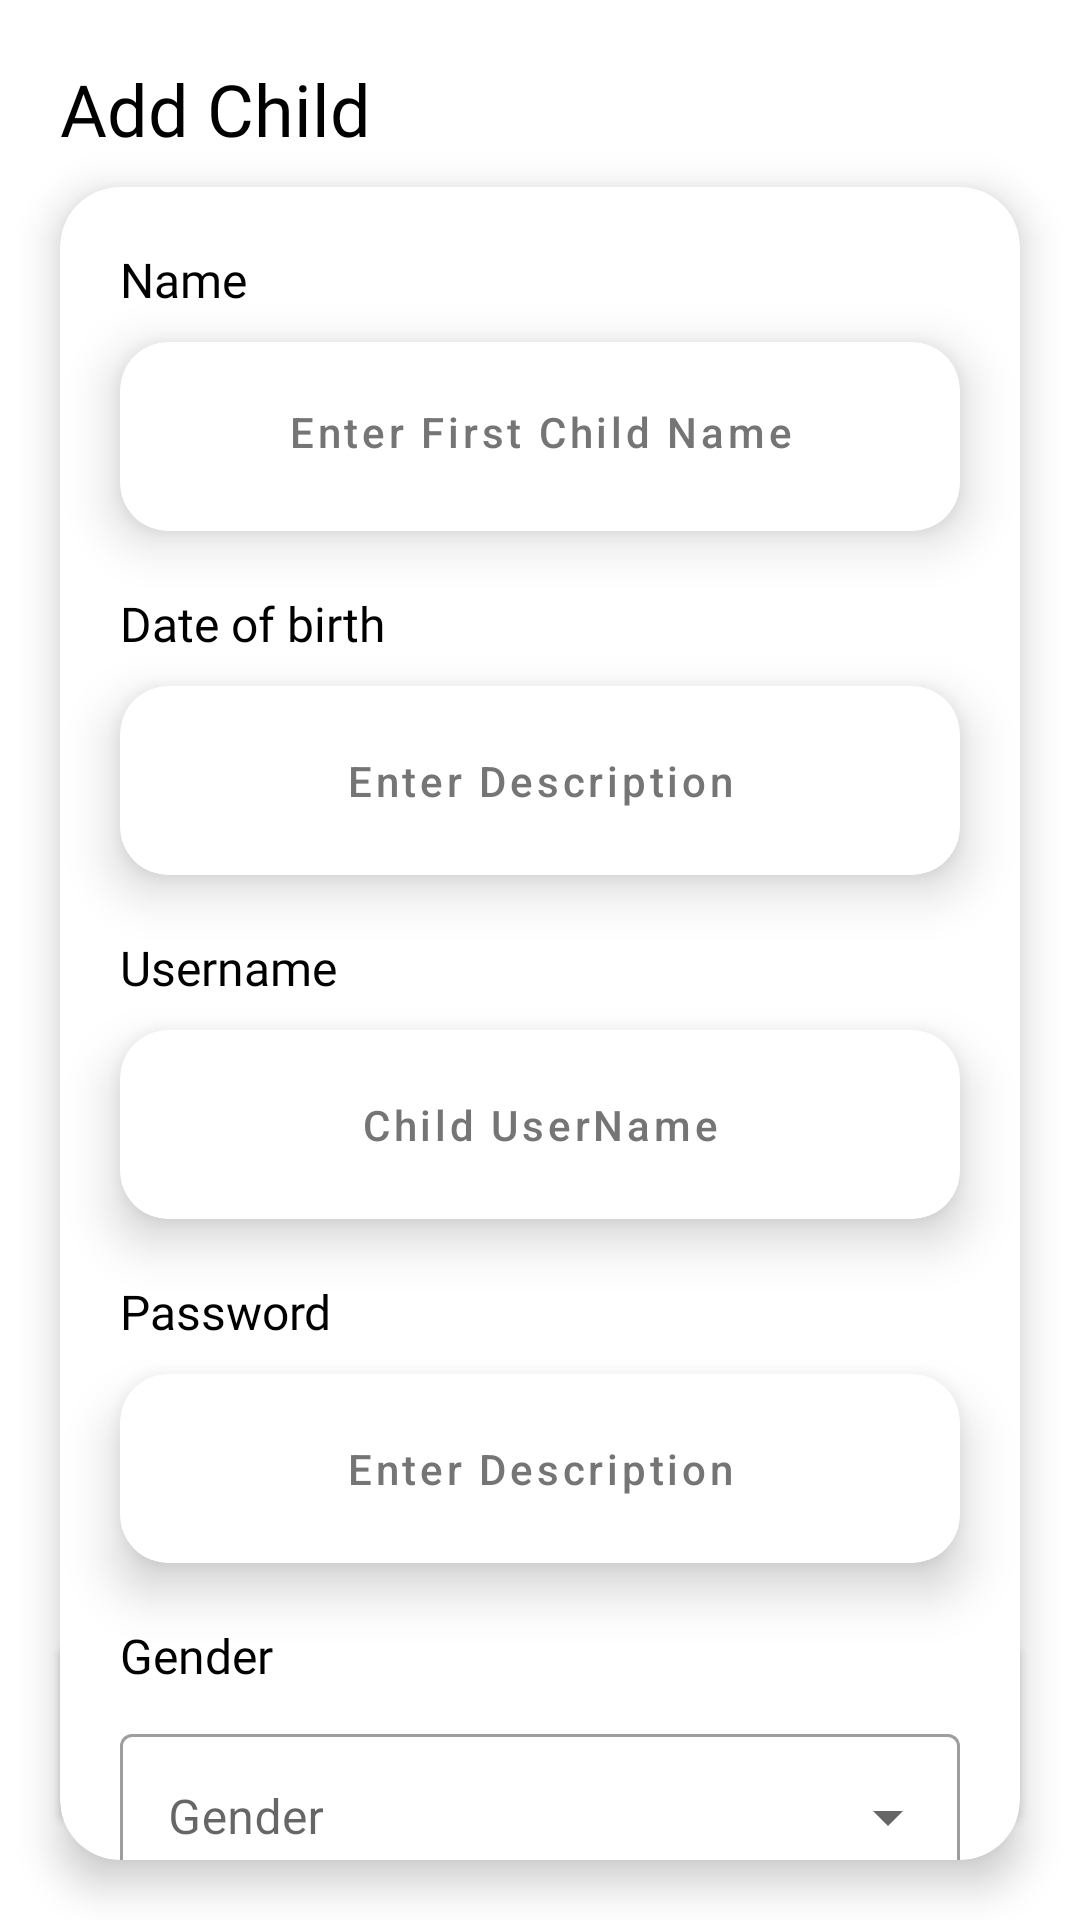

Android layout source for this screen:
<!-- AndroidManifest.xml: application theme Theme.Me -->
<!-- res/layout/activity_child_add.xml -->
<?xml version="1.0" encoding="utf-8"?>
<RelativeLayout xmlns:android="http://schemas.android.com/apk/res/android"
    android:layout_width="match_parent"
    android:layout_height="match_parent"
    xmlns:tools="http://schemas.android.com/tools"
    android:orientation="vertical"
    xmlns:app="http://schemas.android.com/apk/res-auto"
    tools:context=".activity.parent.AddChildActivity">


    <TextView
        android:id="@+id/title"
        android:layout_width="wrap_content"
        android:layout_height="wrap_content"
        android:layout_marginStart="20dp"
        android:layout_marginTop="20dp"
        android:textAppearance="@style/h1"
        android:fontFamily="@font/montserrat_bold"
        android:text="Add Child"
        android:textSize="24sp" />


    <androidx.cardview.widget.CardView
        android:layout_width="match_parent"
        android:fitsSystemWindows="true"
        android:layout_height="600dp"
        android:layout_marginStart="20dp"
        android:layout_marginTop="10dp"
        android:layout_marginEnd="20dp"
        android:layout_marginBottom="20dp"
        app:cardCornerRadius="20dp"
        app:cardElevation="8dp"
        android:layout_below="@id/title"
      >


        <LinearLayout
            android:layout_width="match_parent"
            android:layout_height="match_parent"
            android:orientation="vertical">


            <TextView
                android:layout_width="match_parent"
                android:layout_height="wrap_content"
                android:layout_marginStart="20dp"
                android:layout_marginTop="20dp"
                android:fontFamily="@font/montserrat_extrabold"
                android:text="Name"
                android:textColor="@color/black"
                android:textSize="16sp" />

            <androidx.cardview.widget.CardView
                android:layout_width="match_parent"
                android:layout_height="63dp"
                android:layout_marginStart="20dp"
                android:layout_marginTop="10dp"
                android:layout_marginEnd="20dp"
                android:transitionName="sign_in_element"
                app:cardCornerRadius="16dp"
                app:cardElevation="10dp">

                <androidx.appcompat.widget.AppCompatEditText
                    android:id="@+id/booking_date_from"
                    style="?attr/materialButtonOutlinedStyle"
                    android:layout_width="match_parent"
                    android:layout_height="60dp"
                    android:hint="Enter First Child Name"
                    android:textAllCaps="false"
                    android:textColorHint="#757575" />


            </androidx.cardview.widget.CardView>


            <TextView
                android:layout_width="match_parent"
                android:layout_height="wrap_content"
                android:layout_marginStart="20dp"
                android:layout_marginTop="20dp"
                android:fontFamily="@font/montserrat_extrabold"
                android:text="Date of birth"
                android:textColor="@color/black"
                android:textSize="16sp" />

            <androidx.cardview.widget.CardView
                android:layout_width="match_parent"
                android:layout_height="63dp"
                android:layout_marginStart="20dp"
                android:layout_marginTop="10dp"
                android:layout_marginEnd="20dp"
                android:transitionName="sign_in_element"
                app:cardCornerRadius="16dp"
                app:cardElevation="10dp">

                <EditText
                    android:id="@+id/editText_booking_desc"
                    style="?attr/materialButtonOutlinedStyle"
                    android:layout_width="match_parent"
                    android:layout_height="match_parent"
                    android:hint="Enter Description"
                    android:importantForAutofill="no"
                    android:inputType="date"
                    android:textAllCaps="false"
                    android:textColorHint="#757575" />

            </androidx.cardview.widget.CardView>

            <TextView
                android:layout_width="match_parent"
                android:layout_height="wrap_content"
                android:layout_marginStart="20dp"
                android:layout_marginTop="20dp"
                android:fontFamily="@font/montserrat_extrabold"
                android:text="Username"
                android:textColor="@color/black"
                android:textSize="16sp" />

            <androidx.cardview.widget.CardView
                android:layout_width="match_parent"
                android:layout_height="63dp"
                android:layout_marginStart="20dp"
                android:layout_marginTop="10dp"
                android:layout_marginEnd="20dp"
                android:transitionName="sign_in_element"
                app:cardCornerRadius="16dp"
                app:cardElevation="10dp">

                <EditText
                    android:id="@+id/editText_child_user_name"
                    style="?attr/materialButtonOutlinedStyle"
                    android:layout_width="match_parent"
                    android:layout_height="match_parent"
                    android:hint="Child UserName"
                    android:importantForAutofill="no"
                    android:inputType="date"
                    android:textAllCaps="false"
                    android:textColorHint="#757575" />

            </androidx.cardview.widget.CardView>




            <TextView
                android:layout_width="match_parent"
                android:layout_height="wrap_content"
                android:layout_marginStart="20dp"
                android:layout_marginTop="20dp"
                android:fontFamily="@font/montserrat_extrabold"
                android:text="Password"
                android:textColor="@color/black"
                android:textSize="16sp" />

            <androidx.cardview.widget.CardView
                android:layout_width="match_parent"
                android:layout_height="63dp"
                android:layout_marginStart="20dp"
                android:layout_marginTop="10dp"
                android:layout_marginEnd="20dp"
                android:transitionName="sign_in_element"
                app:cardCornerRadius="16dp"
                app:cardElevation="10dp">
                <EditText
                    android:id="@+id/editText_child_password"
                    style="?attr/materialButtonOutlinedStyle"
                    android:layout_width="match_parent"
                    android:layout_height="match_parent"
                    android:hint="Enter Description"
                    android:importantForAutofill="no"
                    android:inputType="date"
                    android:textAllCaps="false"
                    android:textColorHint="#757575" />

            </androidx.cardview.widget.CardView>

            <TextView
                android:layout_width="match_parent"
                android:layout_height="wrap_content"
                android:layout_marginStart="20dp"
                android:layout_marginTop="20dp"
                android:fontFamily="@font/montserrat_extrabold"
                android:text="Gender"
                android:textColor="@color/black"
                android:textSize="16sp" />

            <com.google.android.material.textfield.TextInputLayout
                android:layout_width="match_parent"
                android:layout_height="63dp"
                android:layout_marginStart="20dp"
                android:layout_marginTop="10dp"
                android:layout_marginEnd="20dp"
                style="@style/Widget.MaterialComponents.TextInputLayout.OutlinedBox.ExposedDropdownMenu">

                <AutoCompleteTextView
                    android:layout_width="match_parent"
                    android:layout_height="wrap_content"
                    android:inputType="text"
                    android:hint="Gender"
                    />
            </com.google.android.material.textfield.TextInputLayout>




        </LinearLayout>


    </androidx.cardview.widget.CardView>

    <Button
        android:id="@+id/btn_get_started"
        android:layout_width="327dp"
        android:layout_height="68dp"
        android:layout_marginTop="40dp"
        android:layout_alignParentBottom="true"
        android:layout_marginBottom="30dp"
        android:layout_centerHorizontal="true"
        android:text="Save"
        />



</RelativeLayout>
<!-- resources referenced by this layout -->
<resources>
  <color name="black">#000000</color>
  <style name="h1">
          <item name="android:textSize">
              40sp
          </item>
  
          <item name="android:textColor">@color/black</item>
  
          <item name="android:fontFamily">
              @font/montserrat_bold
          </item>
  
      </style>
  <style name="Theme.Me" parent="Theme.MaterialComponents.Light.NoActionBar">
          
          <item name="colorPrimary">@color/yellow</item>
          <item name="colorPrimaryVariant">@color/pink</item>
          <item name="colorOnPrimary">@color/white</item>
          
          <item name="colorSecondaryVariant">@color/teal_700</item>
          <item name="colorOnSecondary">@color/black</item>
          
          <item name="android:statusBarColor" tools:targetApi="l">?attr/colorPrimary</item>
          
      </style>
  <color name="yellow">#FFBE0B</color>
  <color name="pink">#FF006E</color>
  <color name="white">#FFFFFFFF</color>
  <color name="teal_700">#3A86FF</color>
</resources>
